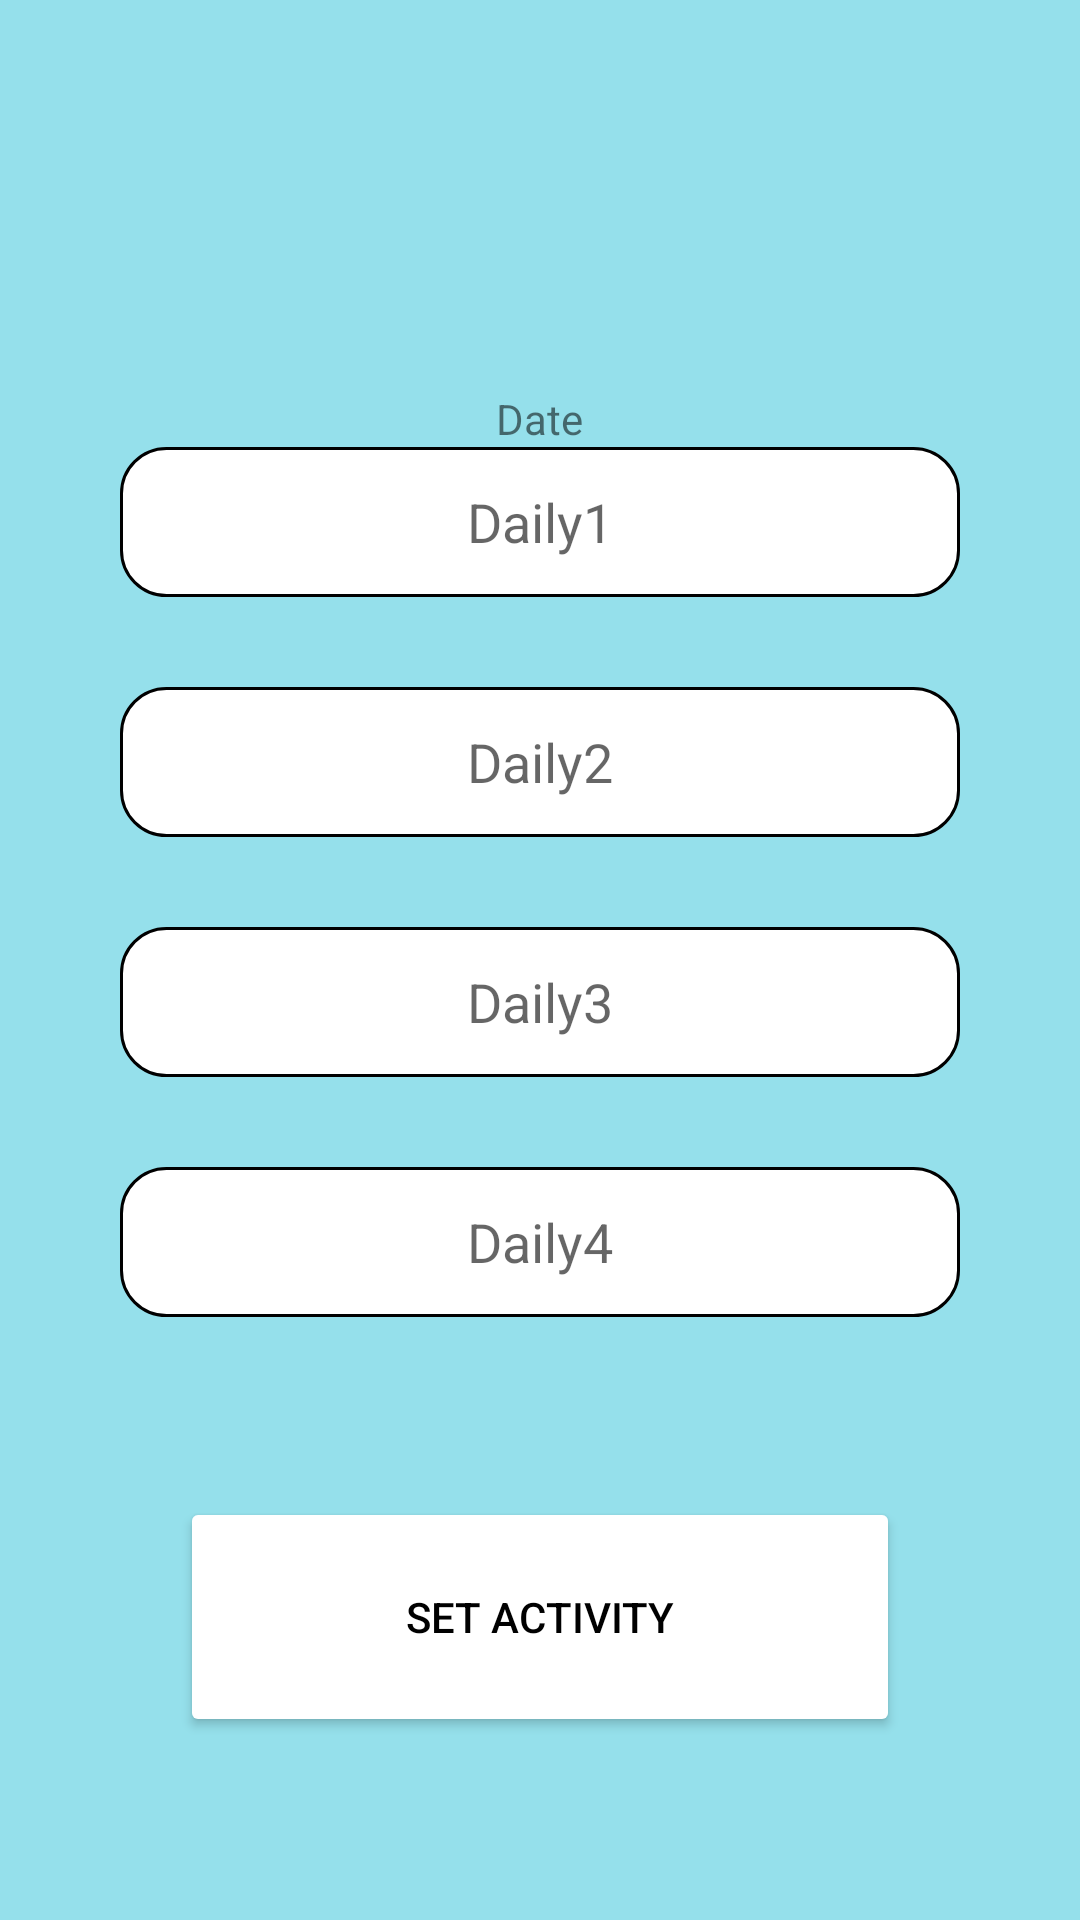

This screen was rendered from an Android layout file. Write that file and the resources it references.
<!-- AndroidManifest.xml: application theme Theme.SirJefffHartHart -->
<!-- res/layout/addactmale.xml -->
<?xml version="1.0" encoding="utf-8"?>
<ScrollView xmlns:android="http://schemas.android.com/apk/res/android"
    xmlns:app="http://schemas.android.com/apk/res-auto"
    android:layout_width="match_parent"
    android:layout_height="match_parent"
    android:background="#A157CFDF"
    android:orientation="vertical">

    <LinearLayout
        android:layout_width="match_parent"
        android:layout_height="wrap_content"
        android:gravity="center_horizontal"
        android:orientation="vertical">

        <RelativeLayout
            android:layout_width="match_parent"
            android:layout_height="match_parent"
            android:layout_marginBottom="50dp"
            android:orientation="vertical">

            <ImageView
                android:id="@+id/exit1"
                android:layout_width="60dp"
                android:layout_height="60dp"
                android:layout_alignParentEnd="true"
                android:layout_centerVertical="false"
                android:layout_marginTop="20dp"
                android:layout_marginEnd="20dp"
                android:adjustViewBounds="true"
                android:padding="8dp"
                android:src="@drawable/ic_baseline_close_24" />
        </RelativeLayout>

        <LinearLayout
            android:layout_width="match_parent"
            android:layout_height="wrap_content"
            android:orientation="vertical">

            <TextView
                android:id="@+id/date"
                android:layout_width="wrap_content"
                android:layout_height="wrap_content"
                android:layout_gravity="center"
                android:text="Date"/>
            <EditText
                android:id="@+id/Daily1"
                android:layout_width="match_parent"
                android:layout_height="50dp"
                android:layout_marginStart="40dp"
                android:layout_marginEnd="40dp"
                android:layout_marginBottom="30dp"
                android:background="@drawable/round_white_corners"
                android:gravity="center"
                android:hint="Daily1"
                android:inputType="text" />

            <EditText
                android:id="@+id/Daily2"
                android:layout_width="match_parent"
                android:layout_height="50dp"
                android:layout_marginStart="40dp"
                android:layout_marginEnd="40dp"
                android:layout_marginBottom="30dp"
                android:background="@drawable/round_white_corners"
                android:gravity="center"
                android:hint="Daily2"
                android:inputType="textEmailSubject" />

            <EditText
                android:id="@+id/Daily3"
                android:layout_width="match_parent"
                android:layout_height="50dp"
                android:layout_marginStart="40dp"
                android:layout_marginEnd="40dp"
                android:layout_marginBottom="30dp"
                android:background="@drawable/round_white_corners"
                android:gravity="center"
                android:hint="Daily3"
                android:inputType="textEmailSubject" />

            <EditText
                android:id="@+id/Daily4"
                android:layout_width="match_parent"
                android:layout_height="50dp"
                android:layout_marginStart="40dp"
                android:layout_marginEnd="40dp"
                android:layout_marginBottom="30dp"
                android:background="@drawable/round_white_corners"
                android:gravity="center"
                android:hint="Daily4"
                android:inputType="textEmailSubject" />

            <EditText
                android:id="@+id/Date1"
                android:layout_width="match_parent"
                android:layout_height="0dp"
                android:layout_marginStart="40dp"
                android:layout_marginEnd="40dp"
                android:layout_marginBottom="30dp"
                android:background="@drawable/round_white_corners"
                android:visibility="invisible"
                android:gravity="center"
                android:hint="Daily5"
                android:inputType="textEmailSubject" />

            <Button
                android:id="@+id/setdata"
                android:layout_width="match_parent"
                android:layout_height="80dp"
                android:layout_marginStart="60dp"
                android:layout_marginEnd="60dp"
                android:layout_marginBottom="30dp"
                android:backgroundTint="#FFFFFF"
                android:gravity="center"
                android:shadowRadius="@integer/google_play_services_version"
                android:text="Set Activity"
                android:textAllCaps="true"
                android:textColor="@color/black"
                app:cornerRadius="15dp"
                app:strokeColor="#050505"
                app:strokeWidth="1dp" />

        </LinearLayout>


    </LinearLayout>

</ScrollView>
<!-- resources referenced by this layout -->
<resources>
  <color name="black">#FF000000</color>
  <!-- drawable round_white_corners (drawable) -->
  <?xml version="1.0" encoding="utf-8"?>
  <shape xmlns:android="http://schemas.android.com/apk/res/android"
      android:shape="rectangle">
  
      <solid android:color="@color/white"/>
      <corners android:radius="15dp"/>
      <stroke android:width="1dp" android:color="@color/black"/>
  
  </shape>
  <style name="Theme.SirJefffHartHart" parent="Theme.MaterialComponents.DayNight.DarkActionBar">
          
          <item name="colorPrimary">@color/purple_500</item>
          <item name="colorPrimaryVariant">@color/purple_700</item>
          <item name="colorOnPrimary">@color/white</item>
          
          <item name="colorSecondary">@color/teal_200</item>
          <item name="colorSecondaryVariant">@color/teal_700</item>
          <item name="colorOnSecondary">@color/black</item>
          
          <item name="android:statusBarColor" tools:targetApi="l">?attr/colorPrimaryVariant</item>
          
      </style>
  <color name="white">#FFFFFFFF</color>
  <color name="purple_500">#FF6200EE</color>
  <color name="purple_700">#FF3700B3</color>
  <color name="teal_200">#FF03DAC5</color>
  <color name="teal_700">#FF018786</color>
</resources>
